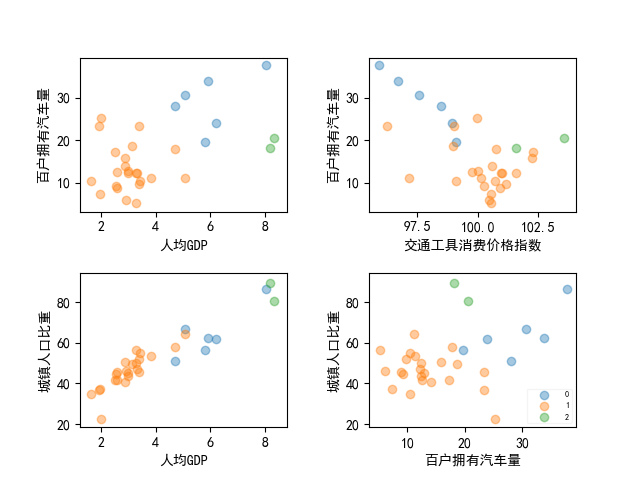

Data behind this chart, as committed beside it:
, 地区, 人均GDP, 城镇人口比重, 交通工具消费价格指数, 百户拥有汽车量, 聚类结果
0, 北京, 8.05, 86.2, 95.92, 37.71, 2
1, 天津, 8.34, 80.5, 103.6, 20.62, 0
2, 河北, 3.39, 45.6, 99.03, 23.32, 1
3, 山西, 3.13, 49.68, 98.96, 18.6, 1
4, 内蒙古, 5.79, 56.62, 99.11, 19.62, 2
5, 辽宁, 5.07, 64.05, 100.1, 11.15, 1
6, 吉林, 3.84, 53.4, 97.15, 11.24, 1
7, 黑龙江, 3.28, 56.5, 100.5, 5.29, 1
8, 上海, 8.18, 89.3, 101.6, 18.15, 0
9, 江苏, 6.22, 61.9, 98.95, 23.92, 2
10, 浙江, 5.92, 62.3, 96.69, 33.85, 2
11, 安徽, 2.56, 44.8, 100.2, 9.2, 1
12, 福建, 4.72, 58.1, 100.8, 17.83, 1
13, 江西, 2.61, 45.7, 100.9, 8.88, 1
14, 山东, 4.71, 50.95, 98.5, 28.12, 2
15, 河南, 2.87, 40.57, 100.6, 14.06, 1
16, 湖北, 3.41, 51.83, 101.2, 9.69, 1
17, 湖南, 2.98, 45.1, 100, 12.82, 1
18, 广东, 5.07, 66.5, 97.55, 30.71, 2
19, 广西, 2.52, 41.8, 102.3, 17.24, 1
20, 海南, 2.88, 50.5, 102.3, 15.82, 1
21, 重庆, 3.43, 55.02, 99.12, 10.44, 1
22, 四川, 2.61, 41.83, 99.76, 12.52, 1
23, 贵州, 1.64, 34.96, 100.7, 10.48, 1
24, 云南, 1.92, 36.8, 96.25, 23.32, 1
25, 西藏, 2.0, 22.71, 99.95, 25.3, 1
26, 陕西, 3.34, 47.3, 101.6, 12.22, 1
27, 甘肃, 1.96, 37.15, 100.5, 7.33, 1
28, 青海, 2.94, 46.22, 100.5, 6.08, 1
29, 宁夏, 3.29, 49.82, 101, 12.4, 1
30, 新疆, 2.99, 43.54, 101, 12.32, 1
